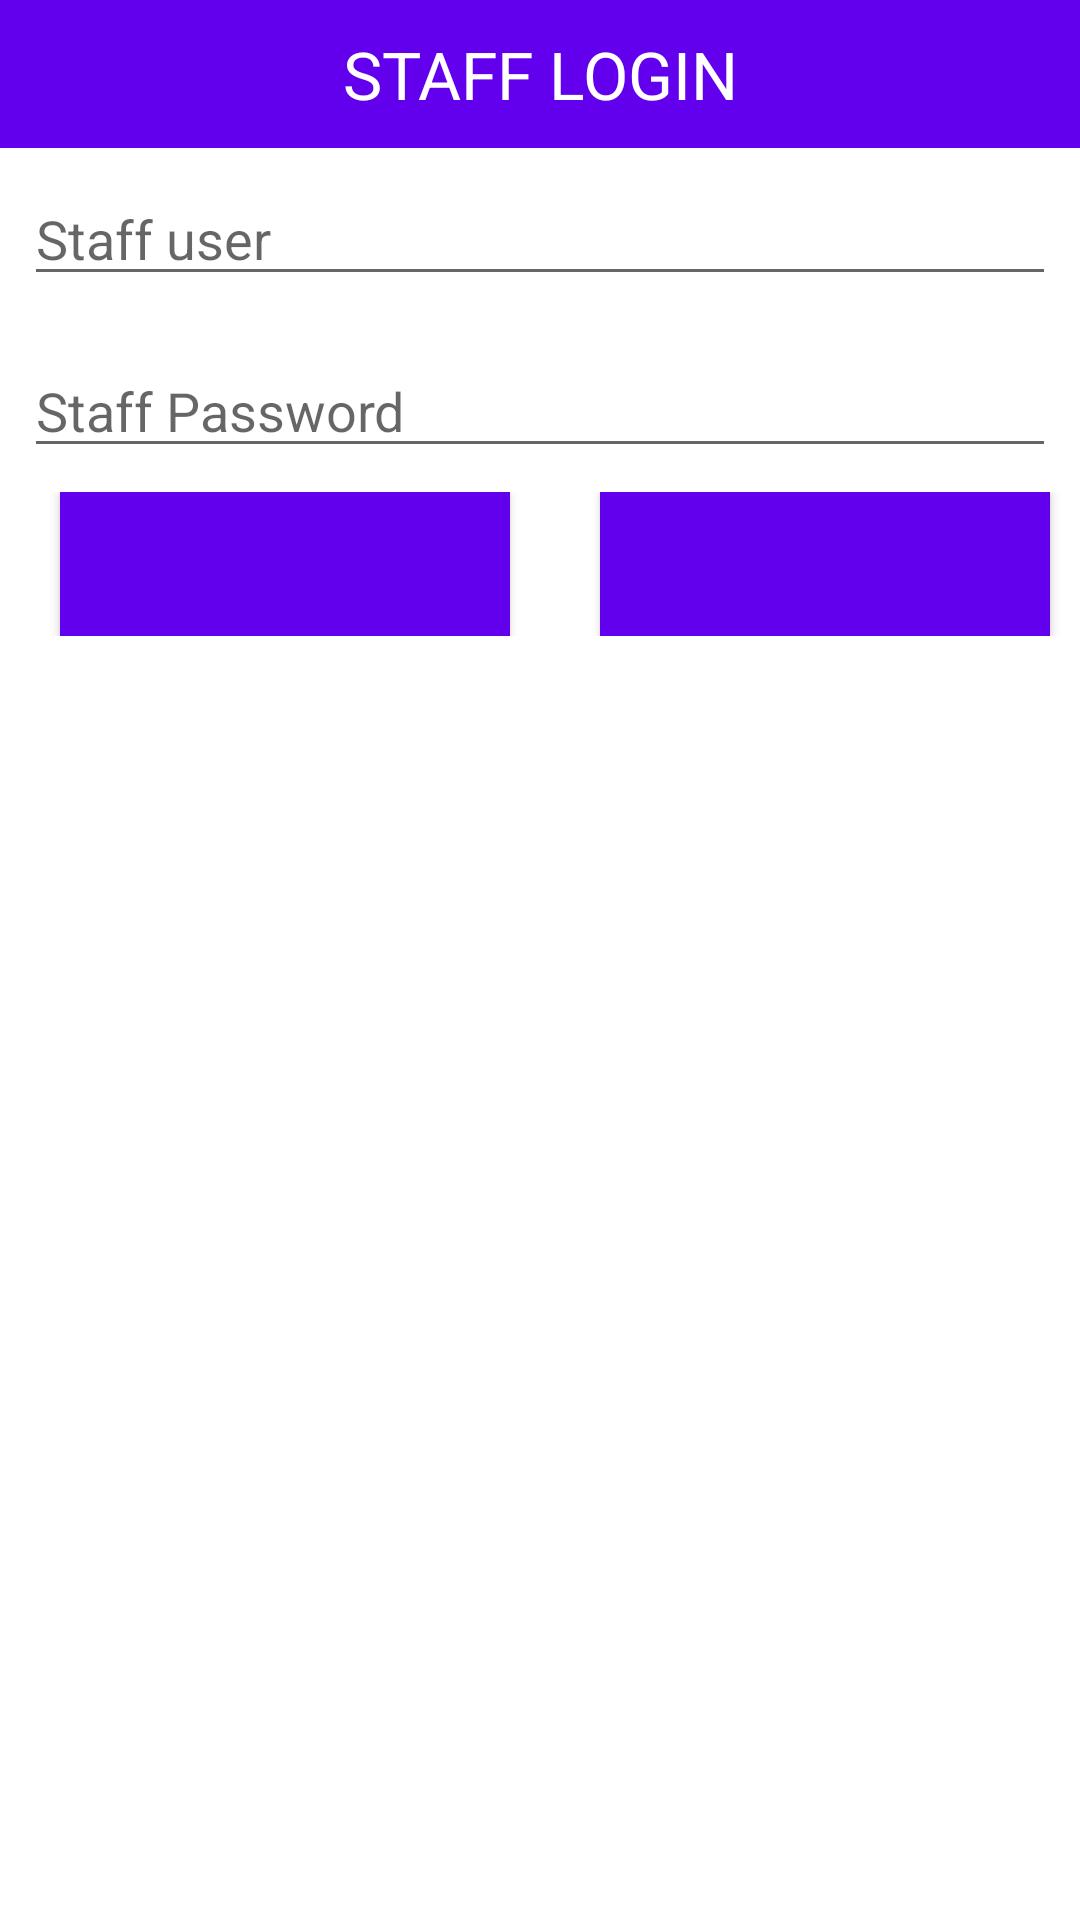

Layout XML and referenced resources for this Android screen:
<!-- AndroidManifest.xml: application theme Theme.BarberStaffApp -->
<!-- res/layout/layout_login.xml -->
<?xml version="1.0" encoding="utf-8"?>
<LinearLayout xmlns:android="http://schemas.android.com/apk/res/android"
    android:layout_width="match_parent"
    android:layout_height="wrap_content"
    android:orientation="vertical">

    <LinearLayout
        android:layout_width="match_parent"
        android:layout_height="wrap_content"
        android:layout_gravity="center"
        android:gravity="center"
        android:orientation="vertical">




    <TextView
        android:id="@+id/txt_title"
        android:layout_width="match_parent"
        android:layout_height="wrap_content"
        android:layout_gravity="center_horizontal"
        android:gravity="center"
        android:background="@color/colorPrimary"
        android:textColor="@color/white"
        android:padding="10dp"
        android:text="STAFF LOGIN"
        android:textAppearance="@style/TextAppearance.AppCompat.Large"/>


        <com.google.android.material.textfield.TextInputEditText
            android:id="@+id/edt_user"
            android:layout_margin="8dp"
            android:hint="Staff user"
            android:layout_width="match_parent"
            android:layout_height="wrap_content"/>


        <com.google.android.material.textfield.TextInputEditText
            android:id="@+id/edt_password"
            android:layout_margin="8dp"
            android:hint="Staff Password"
            android:layout_width="match_parent"
            android:layout_height="wrap_content"/>


    </LinearLayout>



    <LinearLayout
        android:layout_width="match_parent"
        android:layout_height="wrap_content"
        android:layout_marginBottom="10dp"
        android:gravity="center_horizontal"
        android:orientation="horizontal"
        android:weightSum="4">


        <Button
            android:id="@+id/btn_login"
            android:layout_width="match_parent"
            android:layout_height="wrap_content"
            android:layout_marginLeft="20dp"
            android:layout_marginRight="10dp"
            android:background="@color/colorPrimary"
            android:textColor="@color/white"
            android:layout_weight="2"
            android:paddingRight="10dp"
            android:paddingLeft="10dp"/>

        <Button
            android:id="@+id/btn_cancel"
            android:layout_width="match_parent"
            android:layout_height="wrap_content"
            android:layout_marginLeft="20dp"
            android:layout_marginRight="10dp"
            android:background="@color/colorPrimary"
            android:textColor="@color/white"
            android:layout_weight="2"
            android:paddingRight="10dp"
            android:paddingLeft="10dp"/>

    </LinearLayout>

</LinearLayout>
<!-- resources referenced by this layout -->
<resources>
  <color name="white">#FFFFFFFF</color>
  <style name="Theme.BarberStaffApp" parent="Theme.MaterialComponents.DayNight.DarkActionBar">
          
          <item name="colorPrimary">@color/purple_500</item>
          <item name="colorPrimaryVariant">@color/purple_700</item>
          <item name="colorOnPrimary">@color/white</item>
          
          <item name="colorSecondary">@color/teal_200</item>
          <item name="colorSecondaryVariant">@color/teal_700</item>
          <item name="colorOnSecondary">@color/black</item>
          
          <item name="android:statusBarColor" tools:targetApi="l">?attr/colorPrimaryVariant</item>
          
      </style>
  <color name="purple_500">#FF6200EE</color>
  <color name="purple_700">#FF3700B3</color>
  <color name="teal_200">#FF03DAC5</color>
  <color name="teal_700">#FF018786</color>
  <color name="black">#FF000000</color>
  <!-- not gathered from this repository: default colours our renderer supplied (Android Studio template values) -->
  <color name="colorPrimary">#FF6200EE</color>
</resources>
